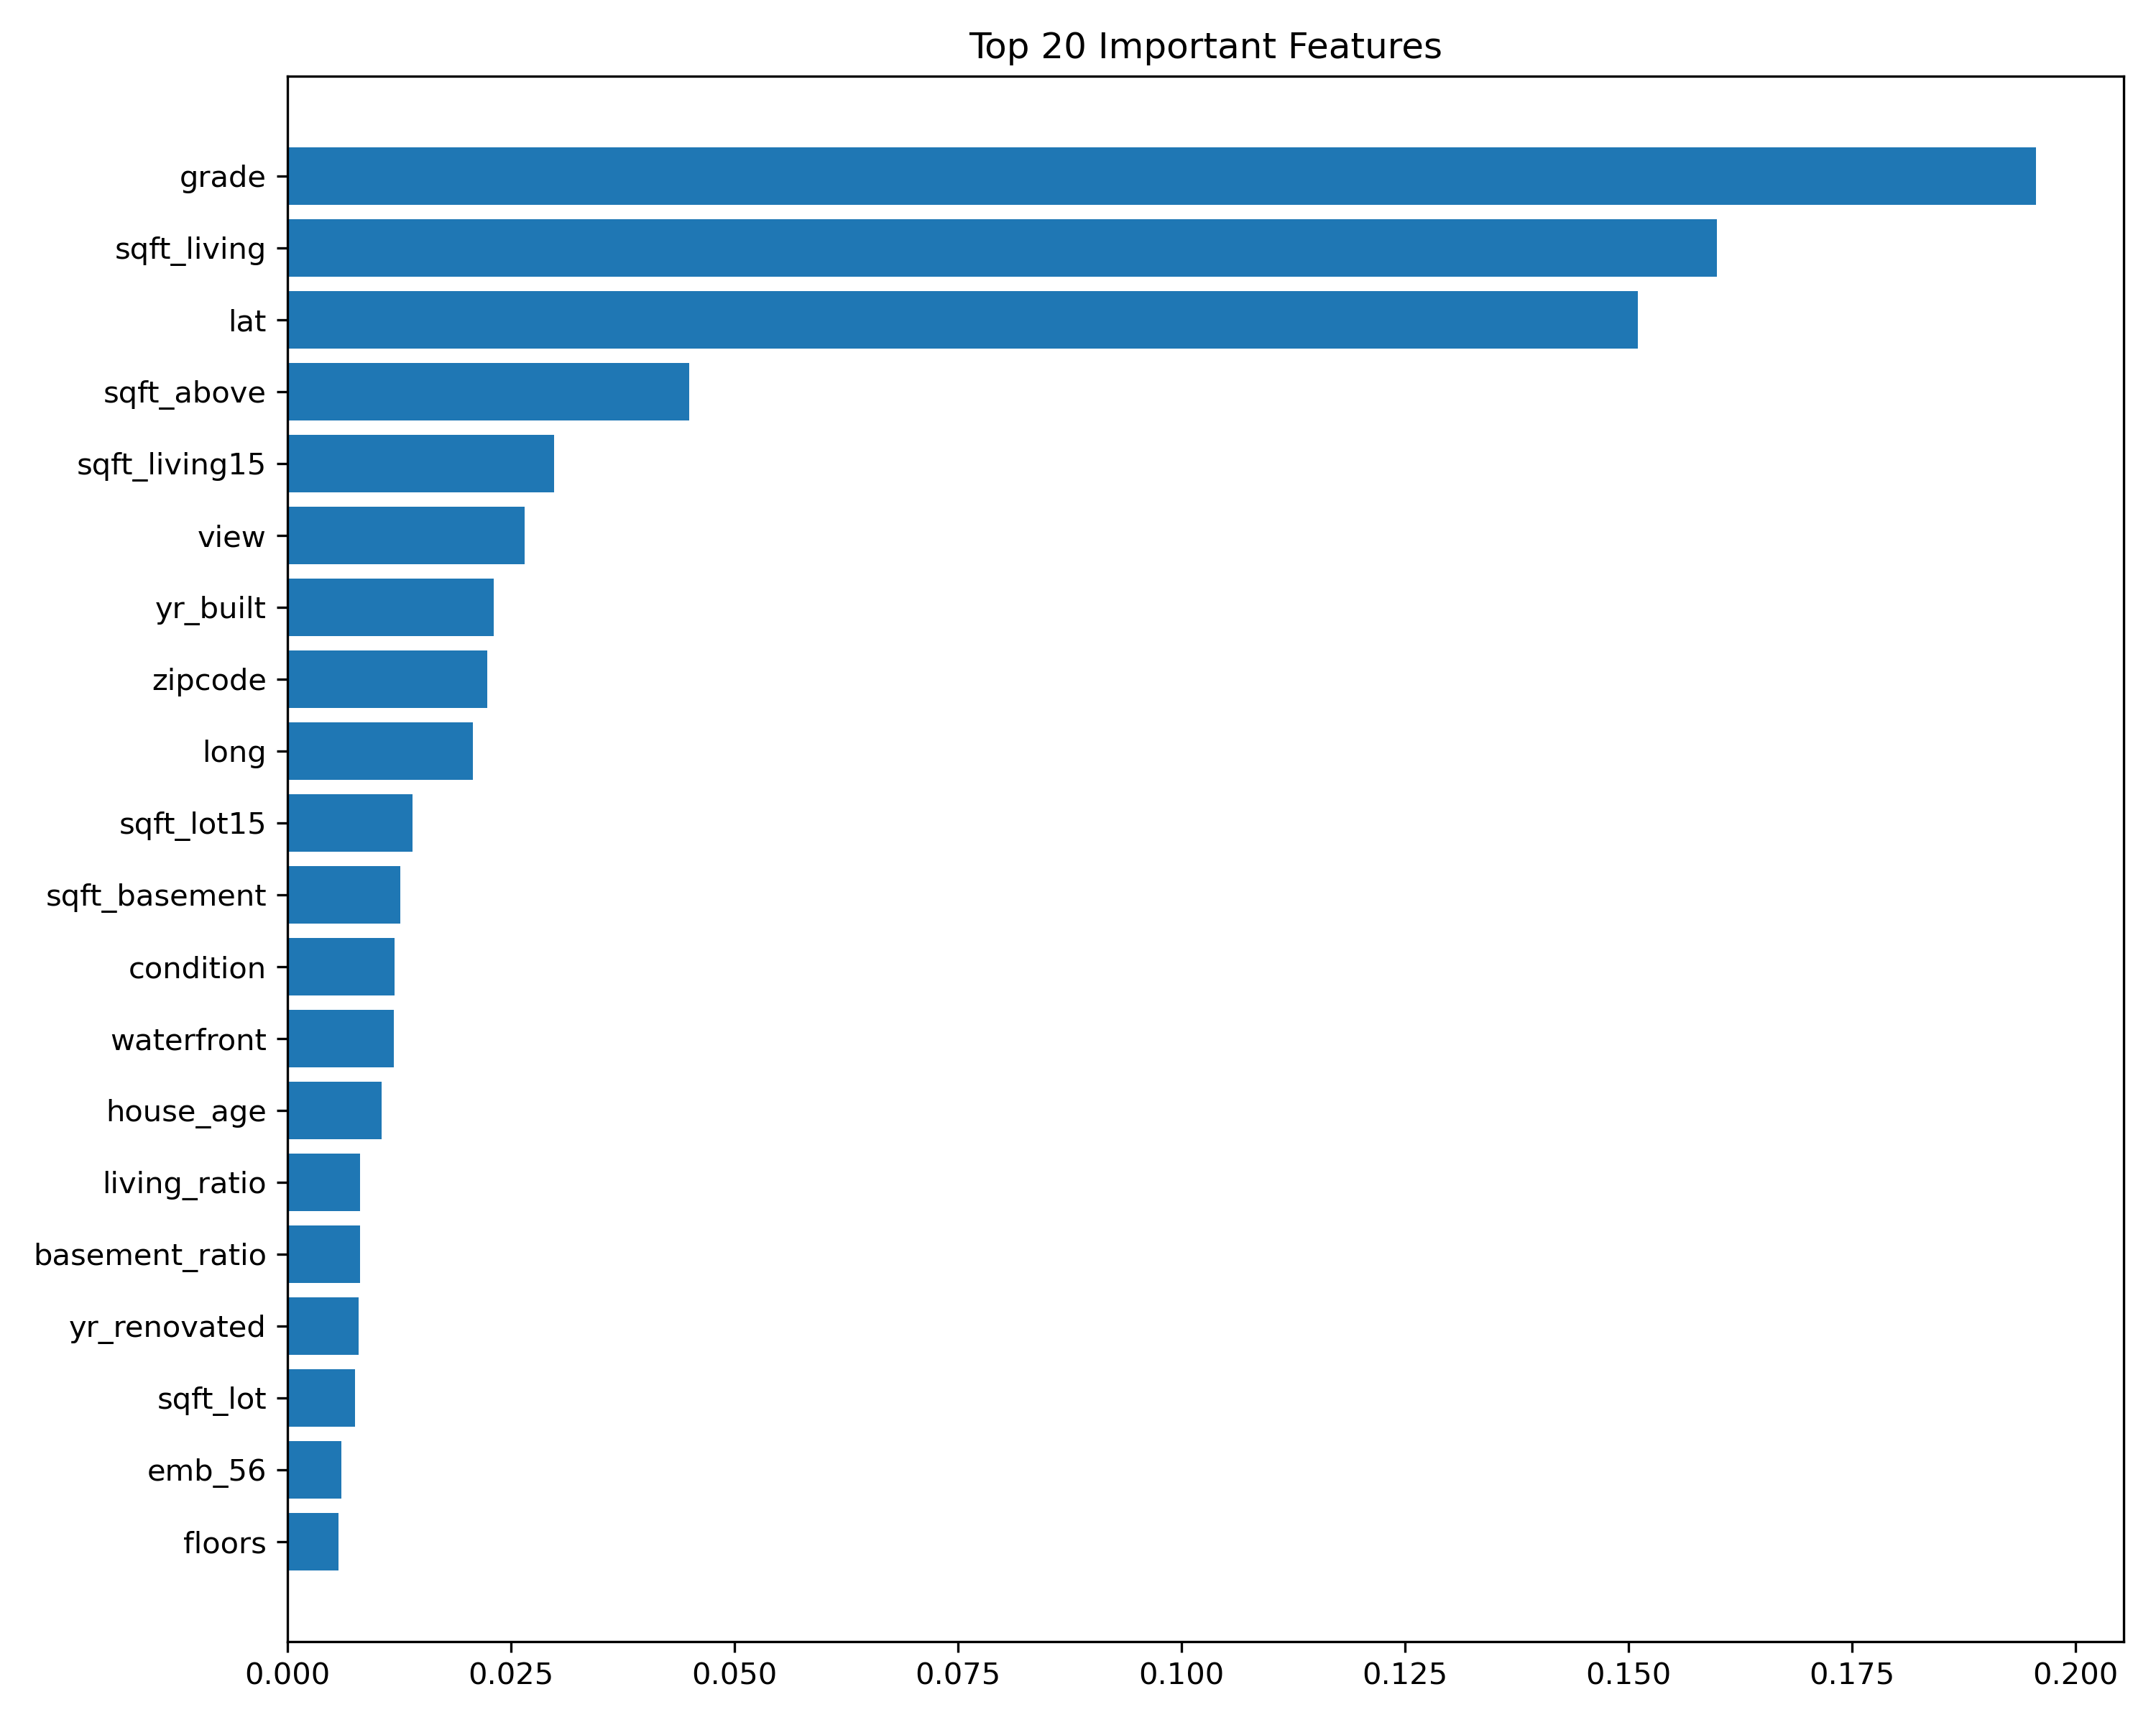

The file beside this chart, header and first rows:
Feature, Importance
grade, 0.1956
sqft_living, 0.1599
lat, 0.1511
sqft_above, 0.04494
sqft_living15, 0.02983
view, 0.02652
yr_built, 0.02307
zipcode, 0.02235
long, 0.02072
sqft_lot15, 0.01401
sqft_basement, 0.01258
condition, 0.01196
waterfront, 0.01186
house_age, 0.0105
living_ratio, 0.008149
basement_ratio, 0.008097
yr_renovated, 0.007951
sqft_lot, 0.007578
emb_56, 0.006056
floors, 0.005738
total_rooms, 0.005419
emb_13, 0.004388
bathrooms, 0.004217
emb_19, 0.004211
renovation_age, 0.00408
emb_34, 0.004018
emb_54, 0.004002
emb_53, 0.003973
emb_32, 0.003951
emb_38, 0.003819
emb_29, 0.003794
emb_21, 0.003778
emb_23, 0.003758
emb_7, 0.003743
emb_6, 0.003734
emb_48, 0.003734
emb_45, 0.003687
emb_2, 0.003655
emb_47, 0.003655
emb_58, 0.003651
emb_46, 0.003593
emb_36, 0.003534
emb_44, 0.003501
emb_37, 0.003444
emb_27, 0.003418
emb_31, 0.003369
emb_63, 0.003365
emb_61, 0.003297
emb_22, 0.003276
emb_41, 0.00324
emb_16, 0.003227
emb_60, 0.003219
emb_49, 0.003212
emb_35, 0.003191
emb_33, 0.00319
emb_1, 0.003187
emb_55, 0.003176
emb_50, 0.003173
emb_52, 0.003166
emb_40, 0.003144
... 29 more rows
